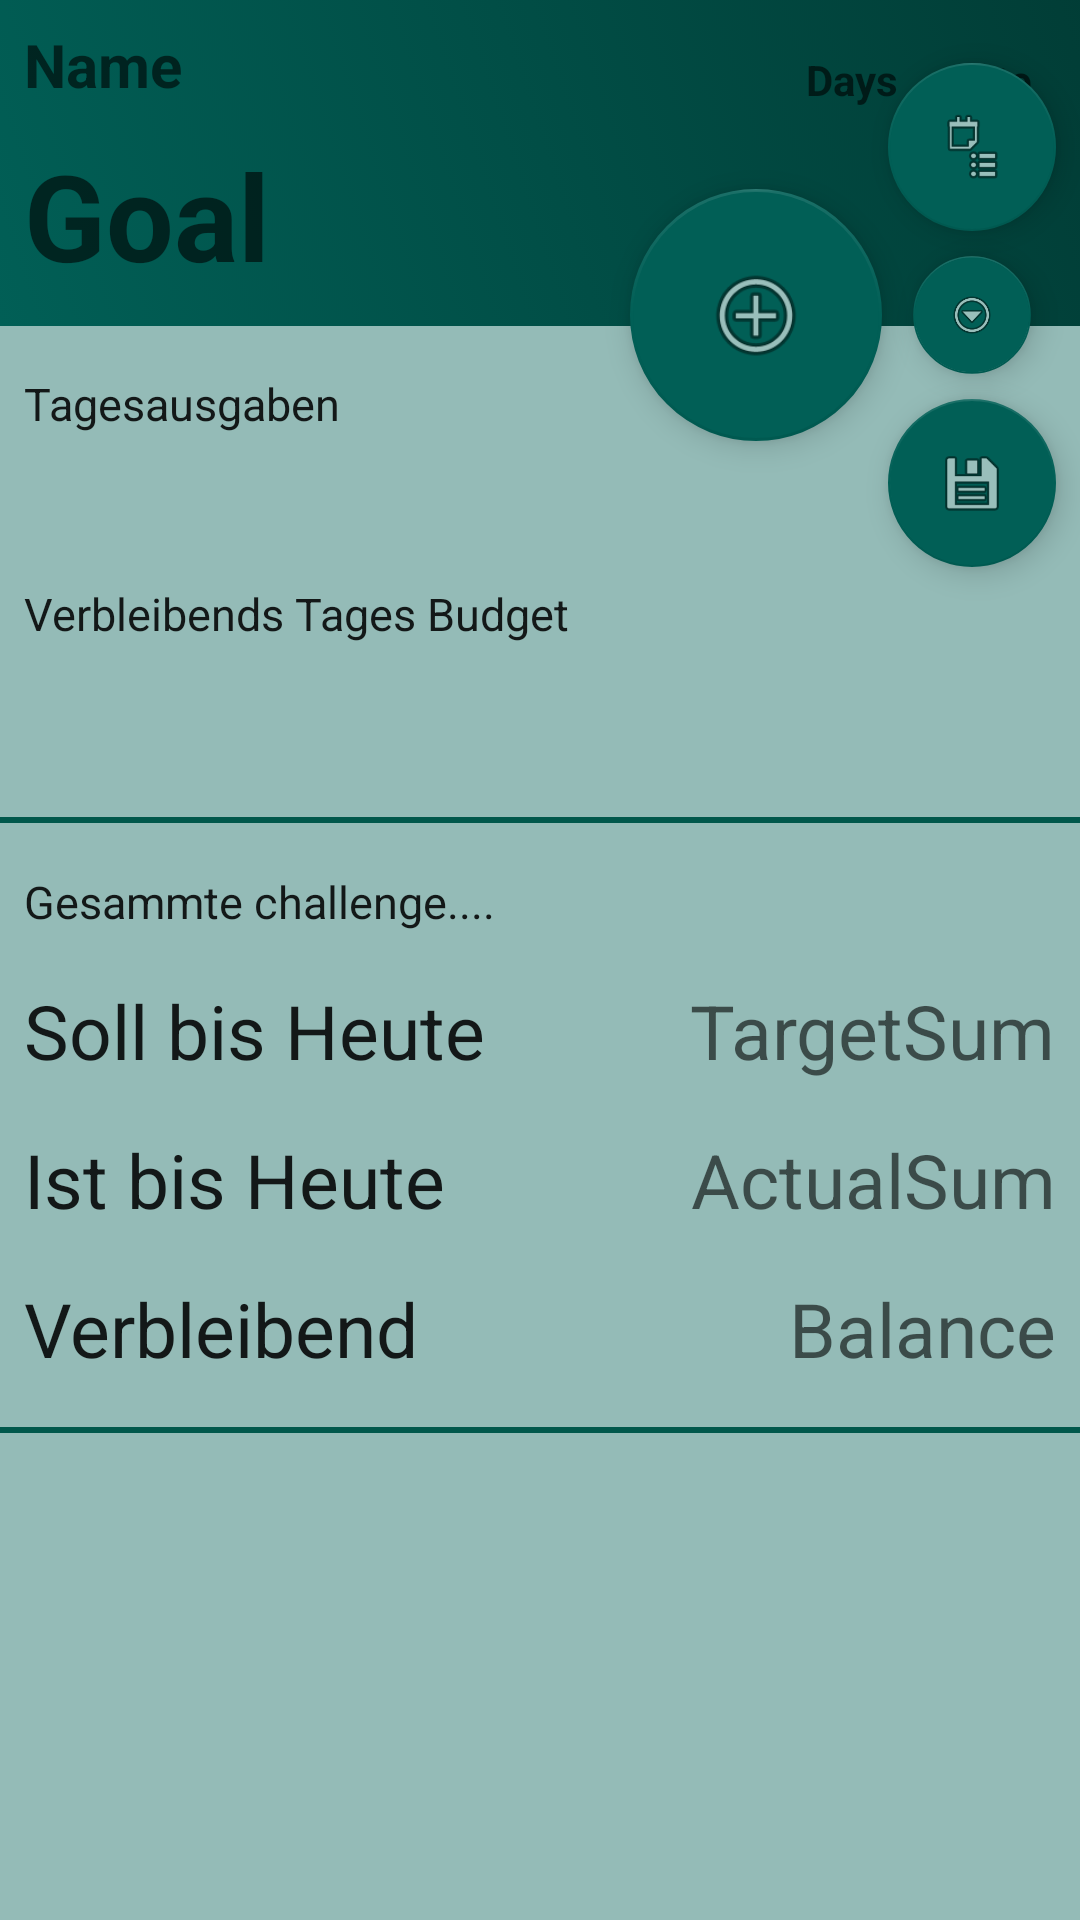

Here is an Android app screen rendered from its layout file. Give the layout XML and the strings, colors and styles it references.
<!-- AndroidManifest.xml: application theme AppTheme -->
<!-- res/layout/main_layout.xml -->
<?xml version="1.0" encoding="utf-8"?>
<androidx.constraintlayout.widget.ConstraintLayout xmlns:android="http://schemas.android.com/apk/res/android"
    xmlns:app="http://schemas.android.com/apk/res-auto"
    xmlns:card_view="http://schemas.android.com/apk/res-auto"
    xmlns:tools="http://schemas.android.com/tools"
    android:layout_width="match_parent"
    android:layout_height="match_parent"
    android:background="#94BBB7">

    <View
        android:id="@+id/view"
        android:layout_width="match_parent"
        android:layout_height="120dp"
        android:background="@drawable/background_gradient"
        app:layout_constraintBottom_toBottomOf="@+id/active_challenge_goal_field"
        tools:layout_editor_absoluteX="0dp">
    </View>

    <TextView
        android:id="@+id/challenge_days_running"
        android:layout_width="wrap_content"
        android:layout_height="wrap_content"
        android:layout_marginEnd="16dp"
        android:hint="Days"
        android:textColor="#FFFFFF"
        android:textStyle="bold"
        app:layout_constraintBottom_toBottomOf="@+id/active_challenge_name_field"
        app:layout_constraintEnd_toStartOf="@+id/date_of_active_challenge"
        app:layout_constraintTop_toTopOf="@+id/active_challenge_name_field"></TextView>

    <TextView
        android:id="@+id/active_challenge_name_field"
        style="@style/ActivityTitelText"
        android:layout_width="wrap_content"
        android:layout_height="wrap_content"
        android:layout_marginStart="8dp"
        android:layout_marginTop="8dp"
        android:hint="Name"
        app:layout_constraintStart_toStartOf="parent"
        app:layout_constraintTop_toTopOf="parent"></TextView>

    <TextView
        android:id="@+id/active_challenge_goal_field"
        android:layout_width="wrap_content"
        android:layout_height="wrap_content"
        android:layout_marginStart="8dp"
        android:hint="Goal"
        android:paddingBottom="10dp"
        android:textColor="#FFFFFF"
        android:textSize="40dp"
        android:textStyle="bold"
        app:layout_constraintStart_toStartOf="parent"
        app:layout_constraintTop_toBottomOf="@+id/active_challenge_name_field">

    </TextView>

    <TextView
        android:id="@+id/date_of_active_challenge"
        android:layout_width="wrap_content"
        android:layout_height="wrap_content"
        android:layout_marginEnd="16dp"
        android:layout_weight="1"
        android:hint="Date"
        android:textColor="#FFFFFF"
        android:textStyle="bold"
        app:layout_constraintBottom_toBottomOf="@+id/challenge_days_running"
        app:layout_constraintEnd_toEndOf="parent"
        app:layout_constraintTop_toTopOf="@+id/challenge_days_running">

    </TextView>

    
    <androidx.constraintlayout.widget.ConstraintLayout
        android:id="@+id/constraintLayout"
        android:layout_width="match_parent"
        android:layout_height="2dp"
        android:layout_marginTop="16dp"
        android:background="@color/colorPrimaryDark"
        app:layout_constraintTop_toBottomOf="@+id/money_left_today_field"
        tools:layout_editor_absoluteX="0dp"></androidx.constraintlayout.widget.ConstraintLayout>

    <TextView
        android:id="@+id/textView51"
        style="@style/ActivityTextBody"
        android:layout_width="wrap_content"
        android:layout_height="wrap_content"
        android:layout_marginTop="16dp"
        android:text="@string/balance_over_whole_challenge"
        app:layout_constraintStart_toStartOf="@+id/money_left_today_field"
        app:layout_constraintTop_toBottomOf="@+id/constraintLayout"></TextView>

    <TextView
        android:id="@+id/money_left_today_field"
        style="@style/ActivityHighlightedText"
        android:layout_width="wrap_content"
        android:layout_height="wrap_content"
        android:layout_marginTop="8dp"
        android:textStyle="bold"
        app:layout_constraintStart_toStartOf="@+id/textView5"
        app:layout_constraintTop_toBottomOf="@+id/textView5">

    </TextView>

    <TextView
        android:id="@+id/textView6"
        style="@style/ActivityHighlightedText"
        android:layout_width="wrap_content"
        android:layout_height="wrap_content"
        android:layout_marginTop="16dp"
        android:text="@string/actual_until_today"
        app:layout_constraintStart_toStartOf="@+id/textView4"
        app:layout_constraintTop_toBottomOf="@+id/textView4" />

    <TextView
        android:id="@+id/textView4"
        style="@style/ActivityHighlightedText"
        android:layout_width="wrap_content"
        android:layout_height="wrap_content"
        android:layout_marginTop="16dp"
        android:text="@string/target_until_today"
        app:layout_constraintStart_toStartOf="@+id/textView51"
        app:layout_constraintTop_toBottomOf="@+id/textView51" />

    <TextView
        android:id="@+id/textView7"
        style="@style/ActivityHighlightedText"
        android:layout_width="wrap_content"
        android:layout_height="wrap_content"
        android:layout_marginTop="16dp"
        android:text="@string/remainig"
        app:layout_constraintStart_toStartOf="@+id/textView4"
        app:layout_constraintTop_toBottomOf="@+id/textView6" />

    <TextView
        android:id="@+id/target"
        style="@style/ActivityHighlightedText"
        android:layout_width="wrap_content"
        android:layout_height="wrap_content"
        android:layout_marginEnd="8dp"
        android:hint="TargetSum"
        app:layout_constraintEnd_toEndOf="parent"
        app:layout_constraintTop_toTopOf="@+id/textView4"></TextView>

    <TextView
        android:id="@+id/actual"
        style="@style/ActivityHighlightedText"
        android:layout_width="wrap_content"
        android:layout_height="wrap_content"
        android:hint="ActualSum"
        app:layout_constraintEnd_toEndOf="@+id/target"
        app:layout_constraintTop_toTopOf="@+id/textView6"></TextView>

    <TextView
        android:id="@+id/balance"
        style="@style/ActivityHighlightedText"
        android:layout_width="wrap_content"
        android:layout_height="wrap_content"
        android:hint="Balance"
        app:layout_constraintEnd_toEndOf="@+id/actual"
        app:layout_constraintTop_toTopOf="@+id/textView7"></TextView>

    <TextView
        android:id="@+id/textView3"
        style="@style/ActivityTextBody"
        android:layout_width="wrap_content"
        android:layout_height="wrap_content"
        android:layout_marginTop="16dp"
        android:text="@string/money_spend_today"
        app:layout_constraintStart_toStartOf="@+id/active_challenge_goal_field"
        app:layout_constraintTop_toBottomOf="@+id/active_challenge_goal_field"></TextView>

    <TextView
        android:id="@+id/money_spend_today_field"
        style="@style/ActivityHighlightedText"
        android:layout_width="wrap_content"
        android:layout_height="wrap_content"
        app:layout_constraintStart_toStartOf="@+id/textView3"
        app:layout_constraintTop_toBottomOf="@+id/textView3">

    </TextView>

    <TextView
        android:id="@+id/textView5"
        style="@style/ActivityTextBody"
        android:layout_width="wrap_content"
        android:layout_height="wrap_content"
        android:layout_marginTop="16dp"
        android:text="@string/money_left_today"
        app:layout_constraintStart_toStartOf="@+id/textView3"
        app:layout_constraintTop_toBottomOf="@+id/money_spend_today_field">

    </TextView>

    

    <androidx.recyclerview.widget.RecyclerView
        android:id="@+id/expenses_list"
        android:layout_width="match_parent"
        android:layout_height="0dp"
        android:layout_marginStart="8dp"
        android:layout_marginTop="24dp"
        android:layout_marginEnd="8dp"
        android:layout_weight=".5"
        android:paddingTop="10dp"
        android:scrollbars="vertical"
        app:layout_constraintBottom_toBottomOf="parent"
        app:layout_constraintEnd_toEndOf="parent"
        app:layout_constraintStart_toStartOf="parent"
        app:layout_constraintTop_toBottomOf="@+id/balance">

    </androidx.recyclerview.widget.RecyclerView>

    <com.google.android.material.floatingactionbutton.FloatingActionButton
        android:id="@+id/fold_unfold_menu"
        android:layout_width="wrap_content"
        android:layout_height="wrap_content"
        android:layout_marginTop="32dp"
        android:layout_marginEnd="8dp"
        android:scaleX=".7"
        android:scaleY=".7"
        android:src="@android:drawable/ic_menu_more"
        app:backgroundTint="#015F56"
        app:layout_constraintEnd_toEndOf="parent"
        app:layout_constraintTop_toTopOf="@+id/active_challenge_goal_field"></com.google.android.material.floatingactionbutton.FloatingActionButton>

    <androidx.constraintlayout.widget.ConstraintLayout
        android:id="@+id/constraintLayout_1"
        android:layout_width="match_parent"
        android:layout_height="2dp"
        android:layout_marginTop="16dp"
        android:background="@color/colorPrimaryDark"
        app:layout_constraintTop_toBottomOf="@+id/balance"
        tools:layout_editor_absoluteX="8dp"></androidx.constraintlayout.widget.ConstraintLayout>

    <com.google.android.material.floatingactionbutton.FloatingActionButton
        android:id="@+id/list_all_closed_challenges"
        android:layout_width="wrap_content"
        android:layout_height="wrap_content"
        android:layout_marginEnd="8dp"
        android:src="@android:drawable/ic_menu_agenda"
        app:backgroundTint="#015F56"
        app:layout_constraintBottom_toTopOf="@+id/fold_unfold_menu"
        app:layout_constraintEnd_toEndOf="parent">

    </com.google.android.material.floatingactionbutton.FloatingActionButton>

    <com.google.android.material.floatingactionbutton.FloatingActionButton
        android:id="@+id/spend_money"
        android:layout_width="wrap_content"
        android:layout_height="wrap_content"
        android:layout_marginEnd="16dp"
        android:scaleX="1.5"
        android:scaleY="1.5"
        android:src="@android:drawable/ic_menu_add"
        app:backgroundTint="#015F56"
        app:layout_constraintBottom_toTopOf="@+id/close_cahllenge_start_new"
        app:layout_constraintEnd_toStartOf="@+id/fold_unfold_menu"
        app:layout_constraintTop_toBottomOf="@+id/list_all_closed_challenges"></com.google.android.material.floatingactionbutton.FloatingActionButton>

    <com.google.android.material.floatingactionbutton.FloatingActionButton
        android:id="@+id/close_cahllenge_start_new"
        android:layout_width="wrap_content"
        android:layout_height="wrap_content"
        android:layout_marginEnd="8dp"
        android:src="@android:drawable/ic_menu_save"
        app:backgroundTint="#015F56"
        app:layout_constraintEnd_toEndOf="parent"
        app:layout_constraintTop_toBottomOf="@+id/fold_unfold_menu">

    </com.google.android.material.floatingactionbutton.FloatingActionButton>


    

</androidx.constraintlayout.widget.ConstraintLayout>
<!-- resources referenced by this layout -->
<resources>
  <color name="colorPrimaryDark">#00574B</color>
  <!-- drawable background_gradient (drawable-v24) -->
  <?xml version="1.0" encoding="utf-8"?>
  <shape xmlns:android="http://schemas.android.com/apk/res/android"
      android:dither="true"
      android:shape="rectangle">
  
      <size
          android:height="20dp"
          android:width="100dp" />
  
      <gradient
          android:startColor="#015F56"
          android:endColor="#013D36"
          android:angle="45"
          android:type="linear"/>
  
      <stroke
          android:width="0dp"
          android:color="@color/colorPrimaryDark" />
  
      <padding
          android:top="5dp"
          android:left="5dp"
          android:bottom="5dp"
          android:right="5dp"/>
  </shape>
  <string name="actual_until_today">Ist bis Heute</string>
  <string name="balance_over_whole_challenge">Gesammte challenge....</string>
  <string name="money_left_today">Verbleibends Tages Budget</string>
  <string name="money_spend_today">Tagesausgaben</string>
  <string name="remainig">Verbleibend</string>
  <string name="target_until_today">Soll bis Heute</string>
  <style name="ActivityHighlightedText" parent="TextAppearance.AppCompat">
          <item name="android:textSize">25dp</item>
      </style>
  <style name="ActivityTextBody" parent="TextAppearance.AppCompat">
          <item name="android:textSize">15dp</item>
      </style>
  <style name="ActivityTitelText" parent="TextAppearance.AppCompat">
          <item name="android:textSize">20dp</item>
          <item name="android:textStyle">bold</item>
          <item name="android:textColor">#ffffff</item>
          <item name="android:paddingBottom">10dp</item>
      </style>
  <style name="AppTheme" parent="Theme.AppCompat.Light.DarkActionBar">
          
          <item name="colorPrimary">@color/colorPrimary</item>
          <item name="colorPrimaryDark">@color/colorPrimaryDark</item>
          <item name="colorAccent">@color/colorAccent</item>
      </style>
  <color name="colorPrimary">#008577</color>
  <color name="colorAccent">#D81B60</color>
</resources>
